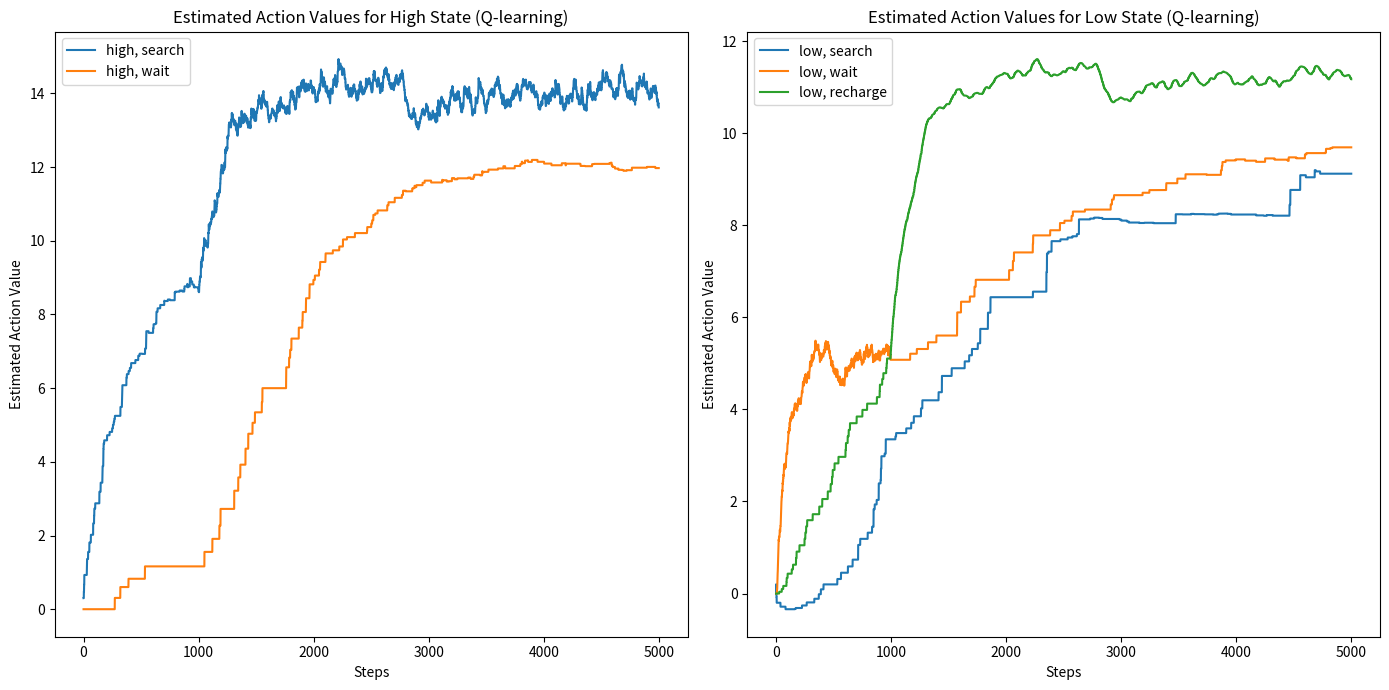

Recreate this plot in Python.
import numpy as np
import matplotlib.pyplot as plt

# Constants for Q-learning
epsilon_ql = 0.1
alpha_ql = 0.05  # Step size for Q-learning update
gamma_ql = 0.8
steps_ql = 5000
alpha = 0.25
beta = 0.25

# Rewards
search_rewards = [3, 4, 5, 6]
wait_rewards = [0, 1, 2]
recharge_reward = 0
deplete_reward = -3


Q_ql = {
    'high': {'search': 0, 'wait': 0},
    'low': {'search': 0, 'wait': 0, 'recharge': 0}
}

Q_history_ql = {
    'high': {'search': [], 'wait': []},
    'low': {'search': [], 'wait': [], 'recharge': []}
}


# select an action using epsilon-greedy policy
def choose_action_epsilon_greedy(state, Q, epsilon):
    if np.random.rand() < epsilon:
        return np.random.choice(list(Q[state].keys()))
    else:
        return max(Q[state], key=Q[state].get)


# simulate the environment step based on the current state and action
def simulate_step(state, action, alpha, beta):
    if state == 'high':
        if action == 'wait':
            return 'high', np.random.choice(wait_rewards)
        elif action == 'search':
            if np.random.rand() < alpha:
                return 'high', np.random.choice(search_rewards)
            else:
                return 'low', np.random.choice(search_rewards)
    else:
        if action == 'recharge':
            return 'high', recharge_reward
        elif action == 'wait':
            return 'low', np.random.choice(wait_rewards)
        elif action == 'search':
            if np.random.rand() < beta:
                return 'low', np.random.choice(search_rewards)
            else:
                return 'high', deplete_reward


# Q-learning learning loop
state = np.random.choice(['high', 'low'])

for step in range(steps_ql):
    # Choose action using policy derived from Q (epsilon-greedy)
    action = choose_action_epsilon_greedy(state, Q_ql, epsilon_ql)
    next_state, reward = simulate_step(state, action, alpha, beta)

    # Q-learning update
    best_next_action = max(Q_ql[next_state], key=Q_ql[next_state].get)
    Q_ql[state][action] += alpha_ql * (reward + gamma_ql * Q_ql[next_state][best_next_action] - Q_ql[state][action])

    # Record action values for plotting
    for s in Q_history_ql:
        for a in Q_history_ql[s]:
            Q_history_ql[s][a].append(Q_ql[s][a])

    state = next_state

# Plot the estimated action values for high state
plt.figure(figsize=(14, 7))
plt.subplot(1, 2, 1)
for action in Q_history_ql['high']:
    plt.plot(Q_history_ql['high'][action], label=f"high, {action}")
plt.title('Estimated Action Values for High State (Q-learning)')
plt.xlabel('Steps')
plt.ylabel('Estimated Action Value')
plt.legend()

# Plot the estimated action values for low state
plt.subplot(1, 2, 2)
for action in Q_history_ql['low']:
    plt.plot(Q_history_ql['low'][action], label=f"low, {action}")
plt.title('Estimated Action Values for Low State (Q-learning)')
plt.xlabel('Steps')
plt.ylabel('Estimated Action Value')
plt.legend()

plt.tight_layout()
plt.show()
